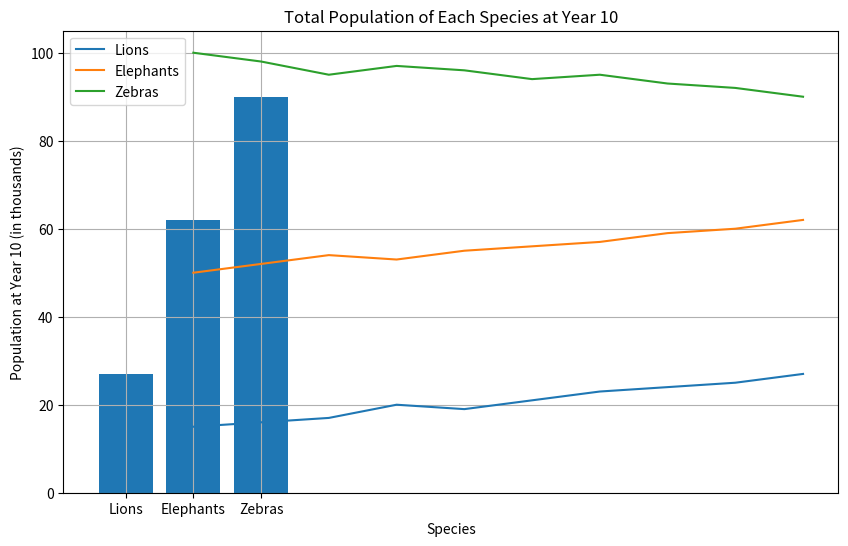

Here is the Python script that generated this plot:
#!/usr/bin/env python
# coding: utf-8

# In[1]:


print("hello")


# In[2]:





# In[29]:


import numpy as np
import matplotlib.pyplot as plt

lions = np.array([15, 16, 17, 20, 19, 21, 23, 24, 25, 27])
elephants = np.array([50, 52, 54, 53, 55, 56, 57, 59, 60, 62])
zebras = np.array([100, 98, 95, 97, 96, 94, 95, 93, 92, 90])

species_data = {'Lions': lions, 'Elephants': elephants, 'Zebras': zebras}

def total_population(species):
    return np.sum(species)

def avg_yearly_population_growth(species):
    return (species[-1] - species[0]) / len(species)

for species, data in species_data.items():
    print(f"Total population of {species} over 10 years: {total_population(data)} thousand")
    print(f"Avg yearly population growth of {species}: {avg_yearly_population_growth(data):.2f} thousand/year")


# In[30]:


def year_over_year_growth_rate(species):
    return np.diff(species) / species[:-1] * 100

for species, data in species_data.items():
    growth_rate = year_over_year_growth_rate(data)
    print(f"Year-over-year growth rate for {species}:\n {growth_rate}")


# In[34]:


years = np.arange(1, 11)

plt.figure(figsize=(10, 6))
for species, data in species_data.items():
    plt.plot(years, data, label=species)
plt.xlabel('Year')
plt.ylabel('Population')
plt.title('Population Trends')
plt.legend()
plt.grid(True)
plt.show()




# In[32]:


def highest_avg_growth_rate(species_data):
    growth_rates = {species: avg_yearly_population_growth(data) for species, data in species_data.items()}
    return max(growth_rates, key=growth_rates.get)

print(f"Species with the highest average growth rate: {highest_avg_growth_rate(species_data)}")

species_totals = [data[-1] for data in species_data.values()]
plt.bar(species_data.keys(), species_totals)
plt.xlabel('Species')
plt.ylabel('Population at Year 10 (in thousands)')
plt.title('Total Population of Each Species at Year 10')
plt.show()


# In[ ]:




